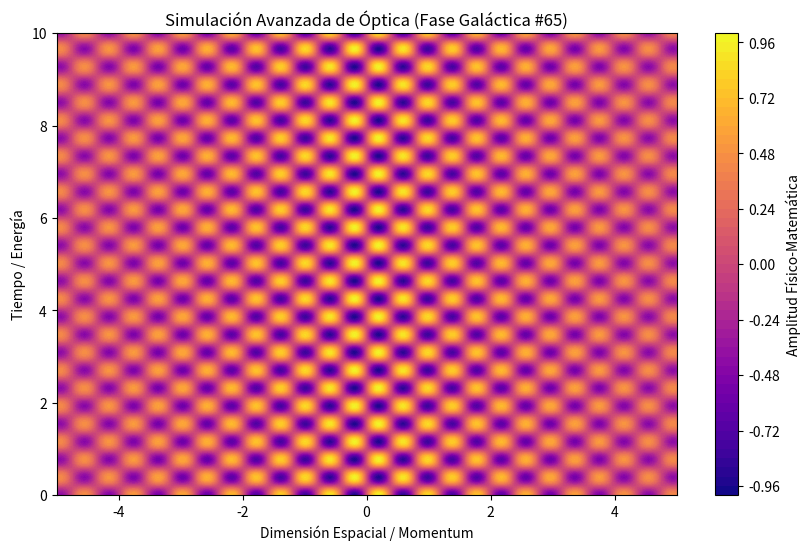

This chart was generated by the following Python code:
%matplotlib inline
# Simulación Galáctica: Óptica - Variante 65
import numpy as np
import matplotlib.pyplot as plt

# Parámetros Físicos Aleatorios
param_1 = 7.937
param_2 = 8.131
param_3 = 0.171

t = np.linspace(0, 10, 500)
x = np.linspace(-5, 5, 500)
X, T = np.meshgrid(x, t)

# Ecuación Base (Avanzada)
Z = np.sin(X * param_1) * np.cos(T * param_2) * np.exp(-np.abs(X) * param_3)

plt.figure(figsize=(10, 6))
plt.contourf(X, T, Z, 50, cmap='plasma')
plt.colorbar(label='Amplitud Físico-Matemática')
plt.title(r'Simulación Avanzada de Óptica (Fase Galáctica #65)')
plt.xlabel('Dimensión Espacial / Momentum')
plt.ylabel('Tiempo / Energía')
plt.show()
